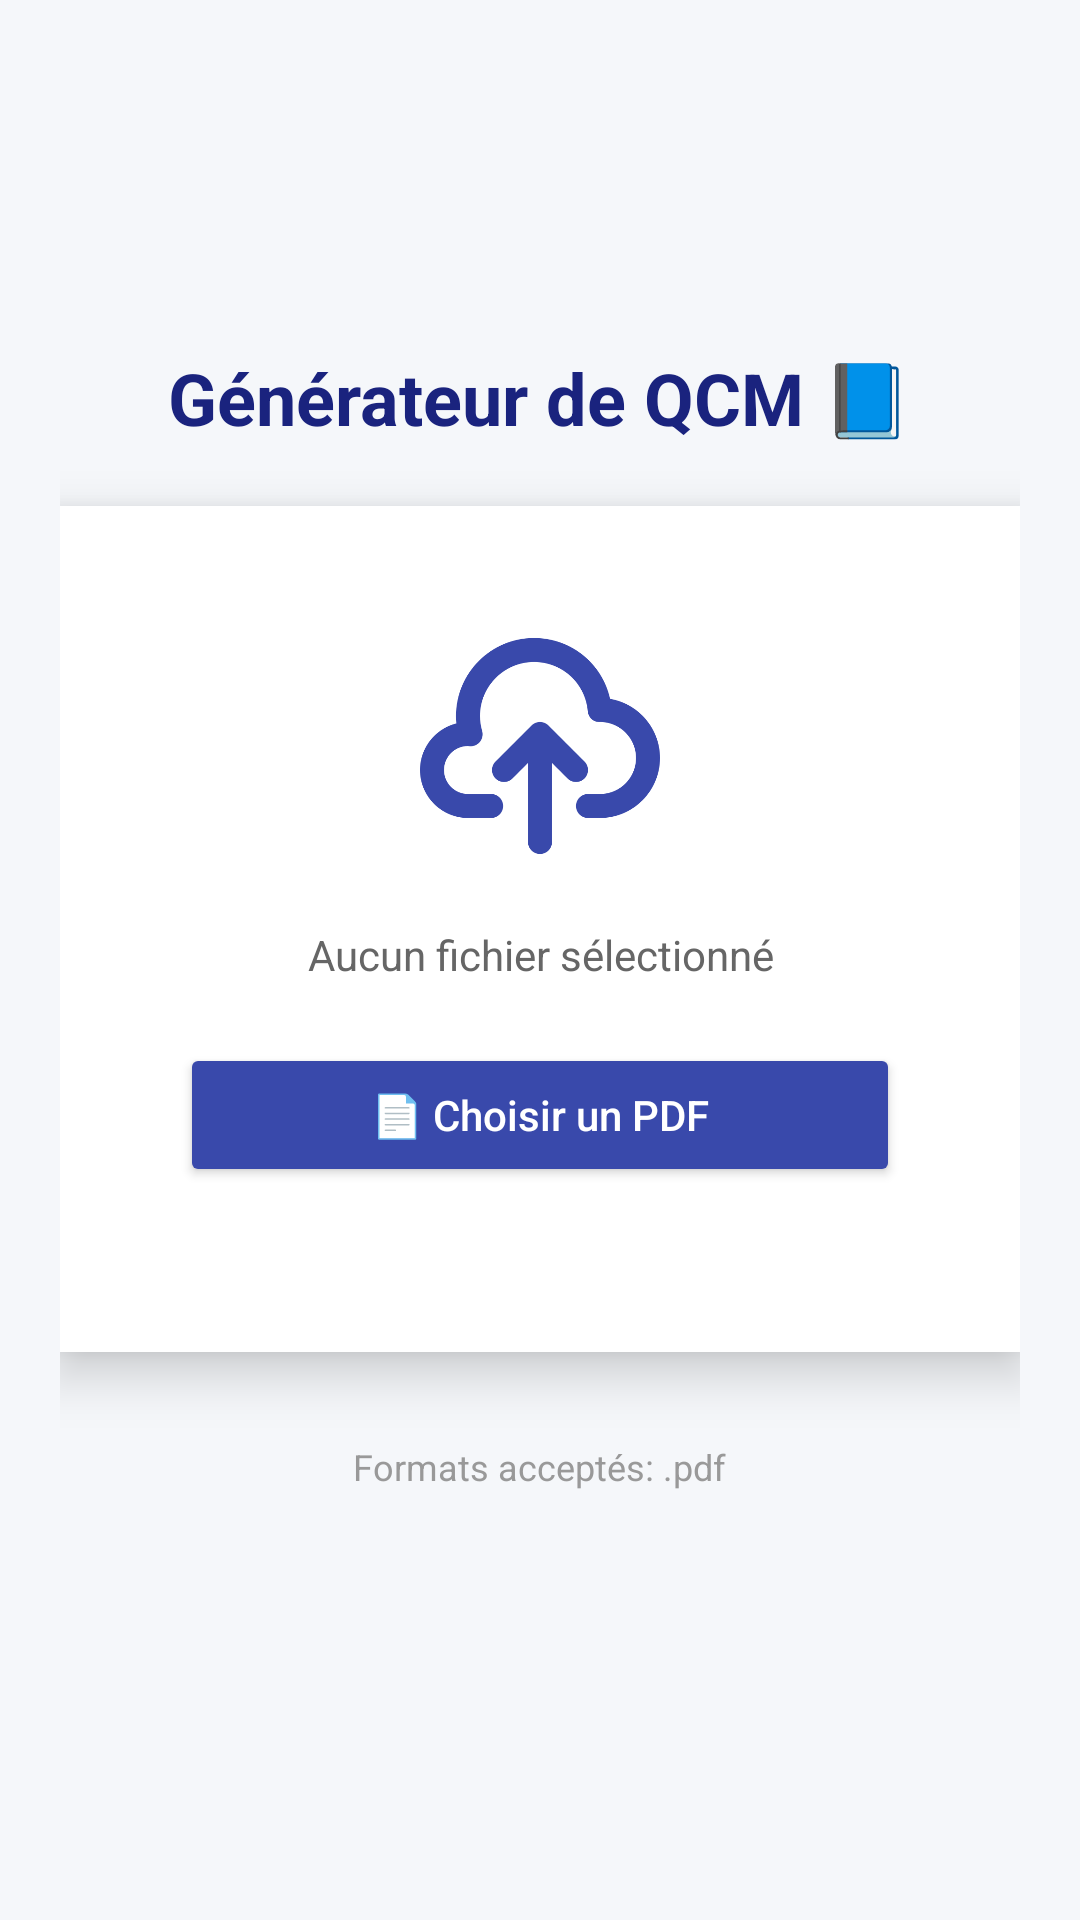

This screen was rendered from an Android layout file. Write that file and the resources it references.
<!-- AndroidManifest.xml: application theme Theme.Smart_Study -->
<!-- res/layout/fragment_qcm.xml -->
<?xml version="1.0" encoding="utf-8"?>
<LinearLayout xmlns:android="http://schemas.android.com/apk/res/android"
    xmlns:app="http://schemas.android.com/apk/res-auto"
    android:id="@+id/activity_upload"
    android:layout_width="match_parent"
    android:layout_height="match_parent"
    android:orientation="vertical"
    android:padding="20dp"
    android:gravity="center"
    android:background="#F5F7FA">

    
    <TextView
        android:layout_width="wrap_content"
        android:layout_height="wrap_content"
        android:text="Générateur de QCM 📘"
        android:textSize="24sp"
        android:textStyle="bold"
        android:textColor="#1A237E"
        android:layout_marginBottom="20dp"/>

    
    <LinearLayout
        android:layout_width="match_parent"
        android:layout_height="wrap_content"
        android:orientation="vertical"
        android:background="#FFFFFF"
        android:padding="40dp"
        android:elevation="10dp"
        android:layout_marginBottom="20dp"
        android:clipToPadding="false"
        android:clipChildren="false">

        
        <ImageView
            android:layout_width="80dp"
            android:layout_height="80dp"
            android:layout_gravity="center"
            android:src="@drawable/ic_upload"
            android:layout_marginBottom="20dp"
            app:tint="#3949AB" />

        
        <TextView
            android:id="@+id/fileNameText"
            android:layout_width="wrap_content"
            android:layout_height="wrap_content"
            android:layout_gravity="center"
            android:text="Aucun fichier sélectionné"
            android:textSize="14sp"
            android:textColor="#666666"
            android:layout_marginBottom="20dp"
            android:gravity="center"/>

        
        <Button
            android:id="@+id/btn_upload_pdf"
            android:layout_width="match_parent"
            android:layout_height="48dp"
            android:text="📄 Choisir un PDF"
            android:textColor="#FFFFFF"
            android:backgroundTint="#3949AB"
            android:textAllCaps="false"
            android:padding="12dp"
            android:layout_marginBottom="15dp"
            android:fontFamily="sans-serif-medium"/>

        
        <ProgressBar
            android:id="@+id/uploadProgress"
            style="?android:attr/progressBarStyleHorizontal"
            android:layout_width="match_parent"
            android:layout_height="8dp"
            android:layout_marginTop="20dp"
            android:visibility="gone"
            android:progressTint="#3949AB"
            android:progressBackgroundTint="#E0E0E0"
            android:max="100"/>

        
        <TextView
            android:id="@+id/statusText"
            android:layout_width="wrap_content"
            android:layout_height="wrap_content"
            android:text="En attente..."
            android:textColor="#4CAF50"
            android:layout_gravity="center"
            android:layout_marginTop="12dp"
            android:textSize="12sp"
            android:visibility="gone"/>

    </LinearLayout>

    
    <TextView
        android:layout_width="wrap_content"
        android:layout_height="wrap_content"
        android:text="Formats acceptés: .pdf"
        android:textSize="12sp"
        android:textColor="#999999"
        android:layout_marginTop="10dp"/>

    <TextView
        android:id="@+id/result"
        android:layout_width="wrap_content"
        android:layout_height="wrap_content"
        android:text=""
        android:textSize="12sp"
        android:textColor="#999999"
        android:layout_marginTop="10dp"/>

</LinearLayout>
<!-- resources referenced by this layout -->
<resources>
  <!-- drawable ic_upload: png bitmap (drawable, 26242 bytes) -->
  <style name="Theme.Smart_Study" parent="Base.Theme.Smart_Study" />
  <style name="Base.Theme.Smart_Study" parent="Theme.Material3.DayNight.NoActionBar">
          
          <item name="colorPrimary">@color/primary_blue</item>
          <item name="colorOnPrimary">@color/white</item>
          <item name="colorPrimaryContainer">@color/primary_dark</item>
          <item name="colorOnPrimaryContainer">@color/white</item>
  
          
          <item name="colorSecondary">@color/accent_blue</item>
          <item name="colorOnSecondary">@color/primary_dark</item>
          <item name="colorSecondaryContainer">@color/background_primary</item>
          <item name="colorOnSecondaryContainer">@color/text_primary</item>
  
          
          <item name="android:colorBackground">@color/background_primary</item>
  
          
          <item name="colorSurface">@color/background_card</item>
          <item name="colorOnSurface">@color/text_primary</item>
  
          
          <item name="android:statusBarColor">?attr/colorPrimary</item>
      </style>
  <color name="primary_blue">#2196F3</color>
  <color name="white">#FFFFFF</color>
  <color name="primary_dark">#010528</color>
  <color name="accent_blue">#64B5F6</color>
  <color name="background_primary">#B7D4D5</color>
  <color name="text_primary">#1E293B</color>
  <color name="background_card">#FFFFFF</color>
</resources>
